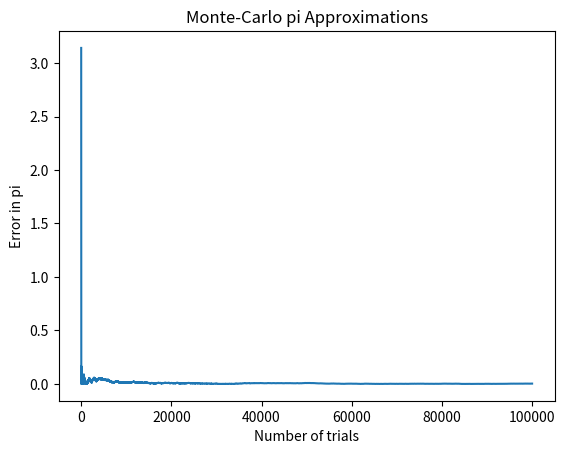

Python code for this plot:
import numpy as np
import random
import matplotlib.pyplot as plt


def monteCarloPi(trials):
    trial_list = list(range(1, trials + 1))
    circle_points = 0
    square_points = 0
    calculated_pies = list()

    for i in range(0, trials):
        rand_x = random.uniform(-1, 1)
        rand_y = random.uniform(-1, 1)

        origin_dist = (rand_x**2 + rand_y**2)**0.5

        if origin_dist <= 1:
            circle_points += 1

        square_points += 1

        value_pi = (4 * circle_points) / square_points

        calculated_pies.append(value_pi)

    print(calculated_pies[-1])
    error_in_pis = list()

    for pie in calculated_pies:
        error_in_pi = abs(np.pi - pie)
        error_in_pis.append(error_in_pi)

    plt.plot(trial_list, error_in_pis)
    plt.title("Monte-Carlo pi Approximations")
    plt.xlabel("Number of trials")
    plt.ylabel("Error in pi")
    plt.show()


if __name__ == '__main__':
    monteCarloPi(100000)
